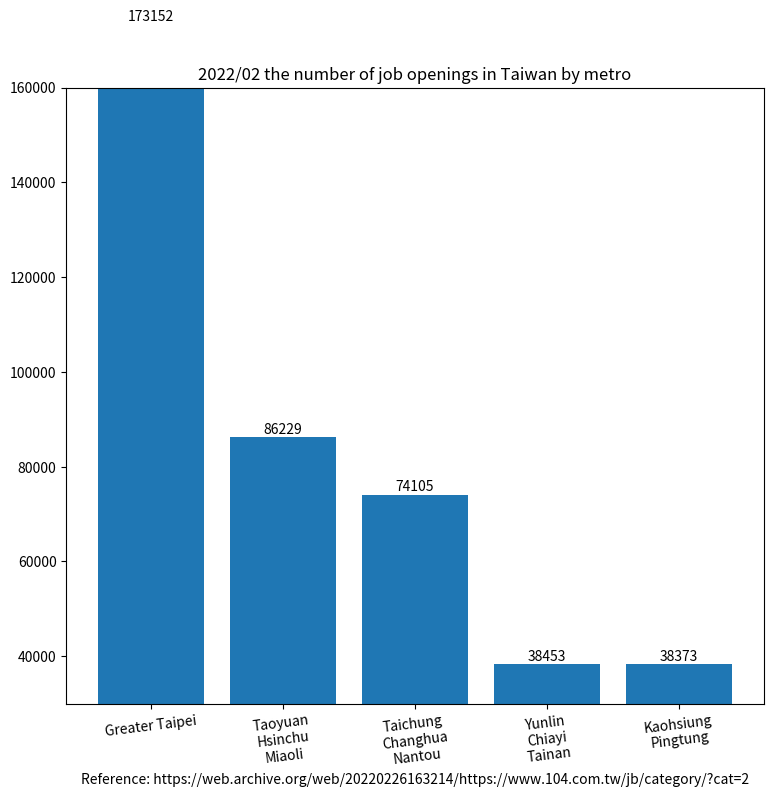

Here is the Python script that generated this plot:
import matplotlib.pyplot as plt

region_num = [1, 2, 3, 4, 5]
position_vacancies = [173152, 86229, 74105, 38453, 38373]

label = ["Greater Taipei", "Taoyuan\nHsinchu\nMiaoli", "Taichung\nChanghua\nNantou",
         "Yunlin\nChiayi\nTainan", "Kaohsiung\nPingtung"]

fig, ax = plt.subplots(figsize=(9, 8))
plt.xticks(region_num, labels=label, rotation=7)
# plt.yticks([0, 250, 300, 350, 400, 450, 500, 550])

plot = ax.bar(region_num, position_vacancies)

for rect in plot:
    height = rect.get_height()
    ax.text(rect.get_x() + rect.get_width() / 2., 1.002 * height,
            '%d' % int(height), ha='center', va='bottom')

plt.title("2022/02 the number of job openings in Taiwan by metro")

# plt.ylabel("")
plt.xlabel("Reference: https://web.archive.org/web/20220226163214/https://www.104.com.tw/jb/category/?cat=2")

plt.ylim(30000, 160000)

plt.show()
